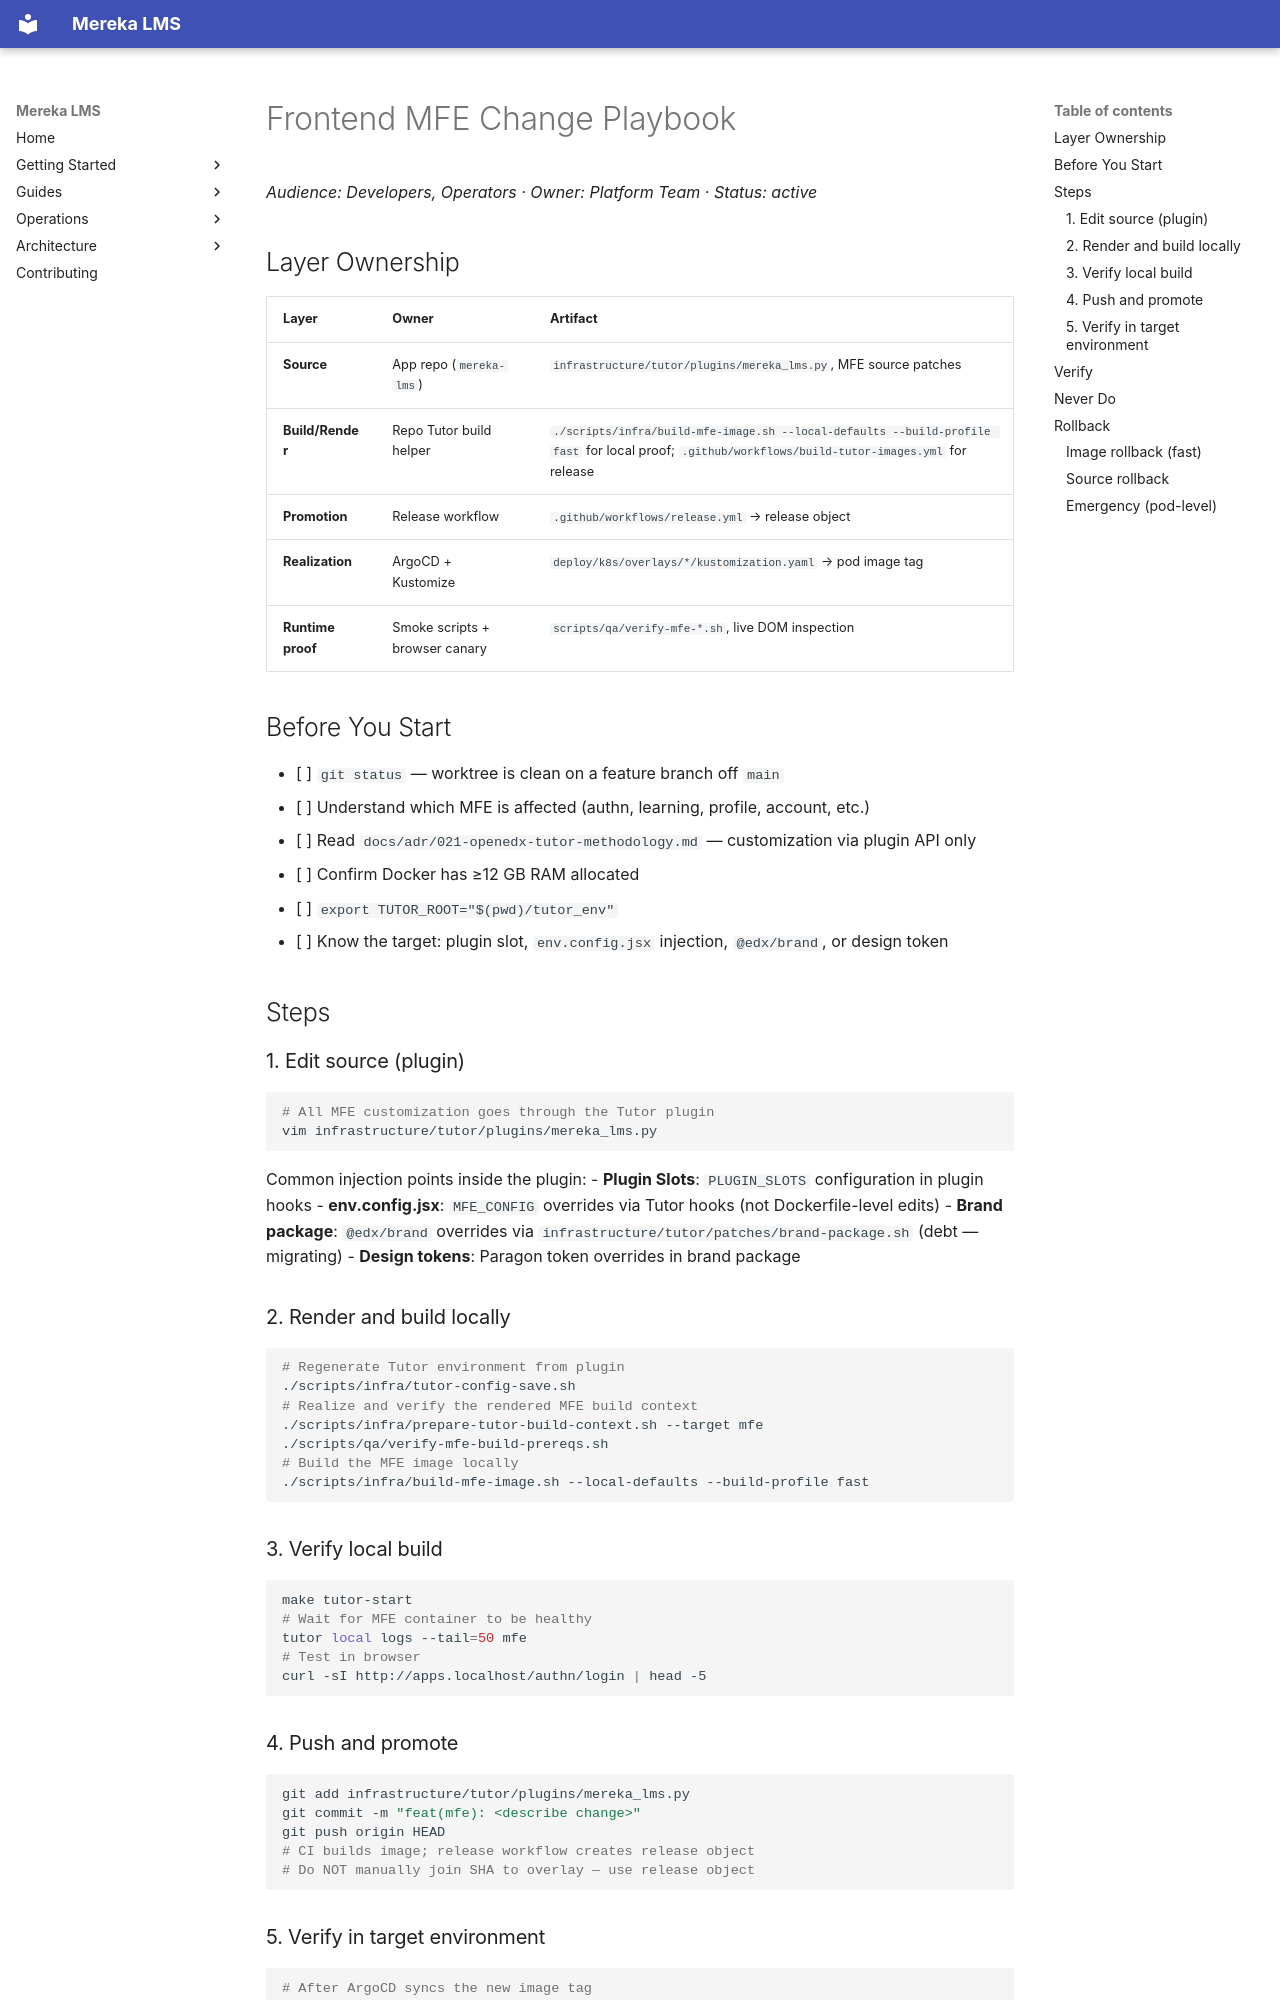

repository: lifeofgurpreet/mereka-lms-prototype · page: ops/playbooks/FRONTEND_MFE_CHANGE/index.html · generator: mkdocs

# Frontend MFE Change Playbook

_Audience: Developers, Operators · Owner: Platform Team · Status: active_

## Layer Ownership

| Layer | Owner | Artifact |
|---|---|---|
| **Source** | App repo (`mereka-lms`) | `infrastructure/tutor/plugins/mereka_lms.py`, MFE source patches |
| **Build/Render** | Repo Tutor build helper | `./scripts/infra/build-mfe-image.sh --local-defaults --build-profile fast` for local proof; `.github/workflows/build-tutor-images.yml` for release |
| **Promotion** | Release workflow | `.github/workflows/release.yml` → release object |
| **Realization** | ArgoCD + Kustomize | `deploy/k8s/overlays/*/kustomization.yaml` → pod image tag |
| **Runtime proof** | Smoke scripts + browser canary | `scripts/qa/verify-mfe-*.sh`, live DOM inspection |

## Before You Start

- [ ] `git status` — worktree is clean on a feature branch off `main`
- [ ] Understand which MFE is affected (authn, learning, profile, account, etc.)
- [ ] Read `docs/adr/021-openedx-tutor-methodology.md` — customization via plugin API only
- [ ] Confirm Docker has ≥12 GB RAM allocated
- [ ] `export TUTOR_ROOT="$(pwd)/tutor_env"`
- [ ] Know the target: plugin slot, `env.config.jsx` injection, `@edx/brand`, or design token

## Steps

### 1. Edit source (plugin)

```bash
# All MFE customization goes through the Tutor plugin
vim infrastructure/tutor/plugins/mereka_lms.py
```

Common injection points inside the plugin:
- **Plugin Slots**: `PLUGIN_SLOTS` configuration in plugin hooks
- **env.config.jsx**: `MFE_CONFIG` overrides via Tutor hooks (not Dockerfile-level edits)
- **Brand package**: `@edx/brand` overrides via `infrastructure/tutor/patches/brand-package.sh` (debt — migrating)
- **Design tokens**: Paragon token overrides in brand package

### 2. Render and build locally

```bash
# Regenerate Tutor environment from plugin
./scripts/infra/tutor-config-save.sh
# Realize and verify the rendered MFE build context
./scripts/infra/prepare-tutor-build-context.sh --target mfe
./scripts/qa/verify-mfe-build-prereqs.sh
# Build the MFE image locally
./scripts/infra/build-mfe-image.sh --local-defaults --build-profile fast
```

### 3. Verify local build

```bash
make tutor-start
# Wait for MFE container to be healthy
tutor local logs --tail=50 mfe
# Test in browser
curl -sI http://apps.localhost/authn/login | head -5
```

### 4. Push and promote

```bash
git add infrastructure/tutor/plugins/mereka_lms.py
git commit -m "feat(mfe): <describe change>"
git push origin HEAD
# CI builds image; release workflow creates release object
# Do NOT manually join SHA to overlay — use release object
```
